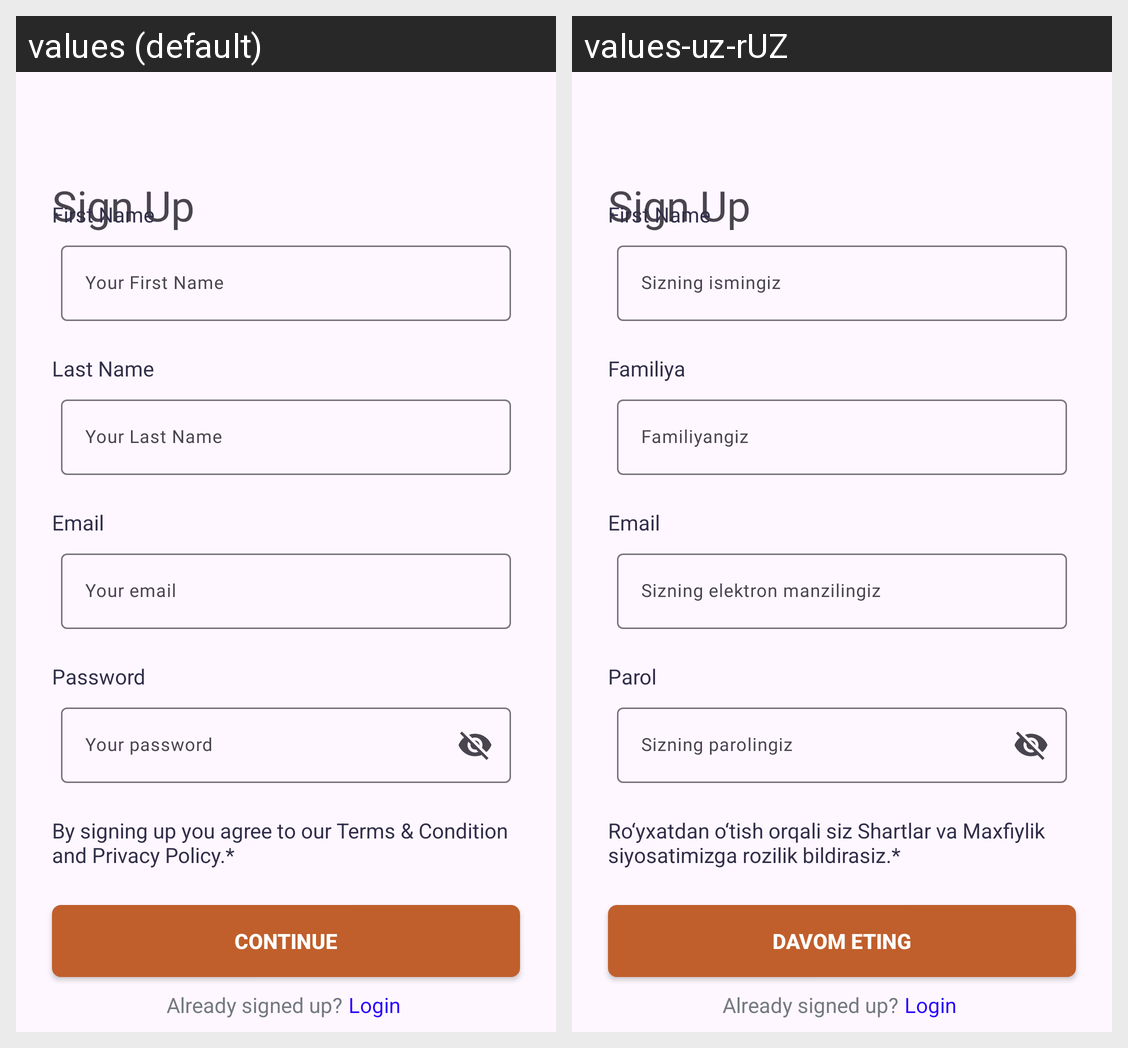

Strings drawn on this Android screen and how each of the app's shown locales translates them:
Android screen res/layout/fragment_sign_up.xml rendered under 2 locales, left to right: values (default), values-uz-rUZ. Device: Nexus 5 (rendered at 1080×1920; each locale shown at half size, 540×960, under a caption strip naming it); theme Theme.UTourist.
Strings drawn on this screen, with the default value and each locale's value (text and hints the layout hard-codes, and strings that could not be matched under every locale, appear in the picture but are not listed):

first_name
  values: First Name
  values-uz-rUZ: First Name

your_first_name
  values: Your First Name
  values-uz-rUZ: Sizning ismingiz

last_name
  values: Last Name
  values-uz-rUZ: Familiya

your_last_name
  values: Your Last Name
  values-uz-rUZ: Familiyangiz

e_mail
  values: Email
  values-uz-rUZ: Email

your_email
  values: Your email
  values-uz-rUZ: Sizning elektron manzilingiz

password
  values: Password
  values-uz-rUZ: Parol

your_password
  values: Your password
  values-uz-rUZ: Sizning parolingiz

tv_description
  values: By signing up you agree to our Terms & Condition and Privacy Policy.*
  values-uz-rUZ: Ro‘yxatdan o‘tish orqali siz Shartlar va Maxfiylik siyosatimizga rozilik bildirasiz.*

tv_continue
  values: Continue
  values-uz-rUZ: Davom eting
